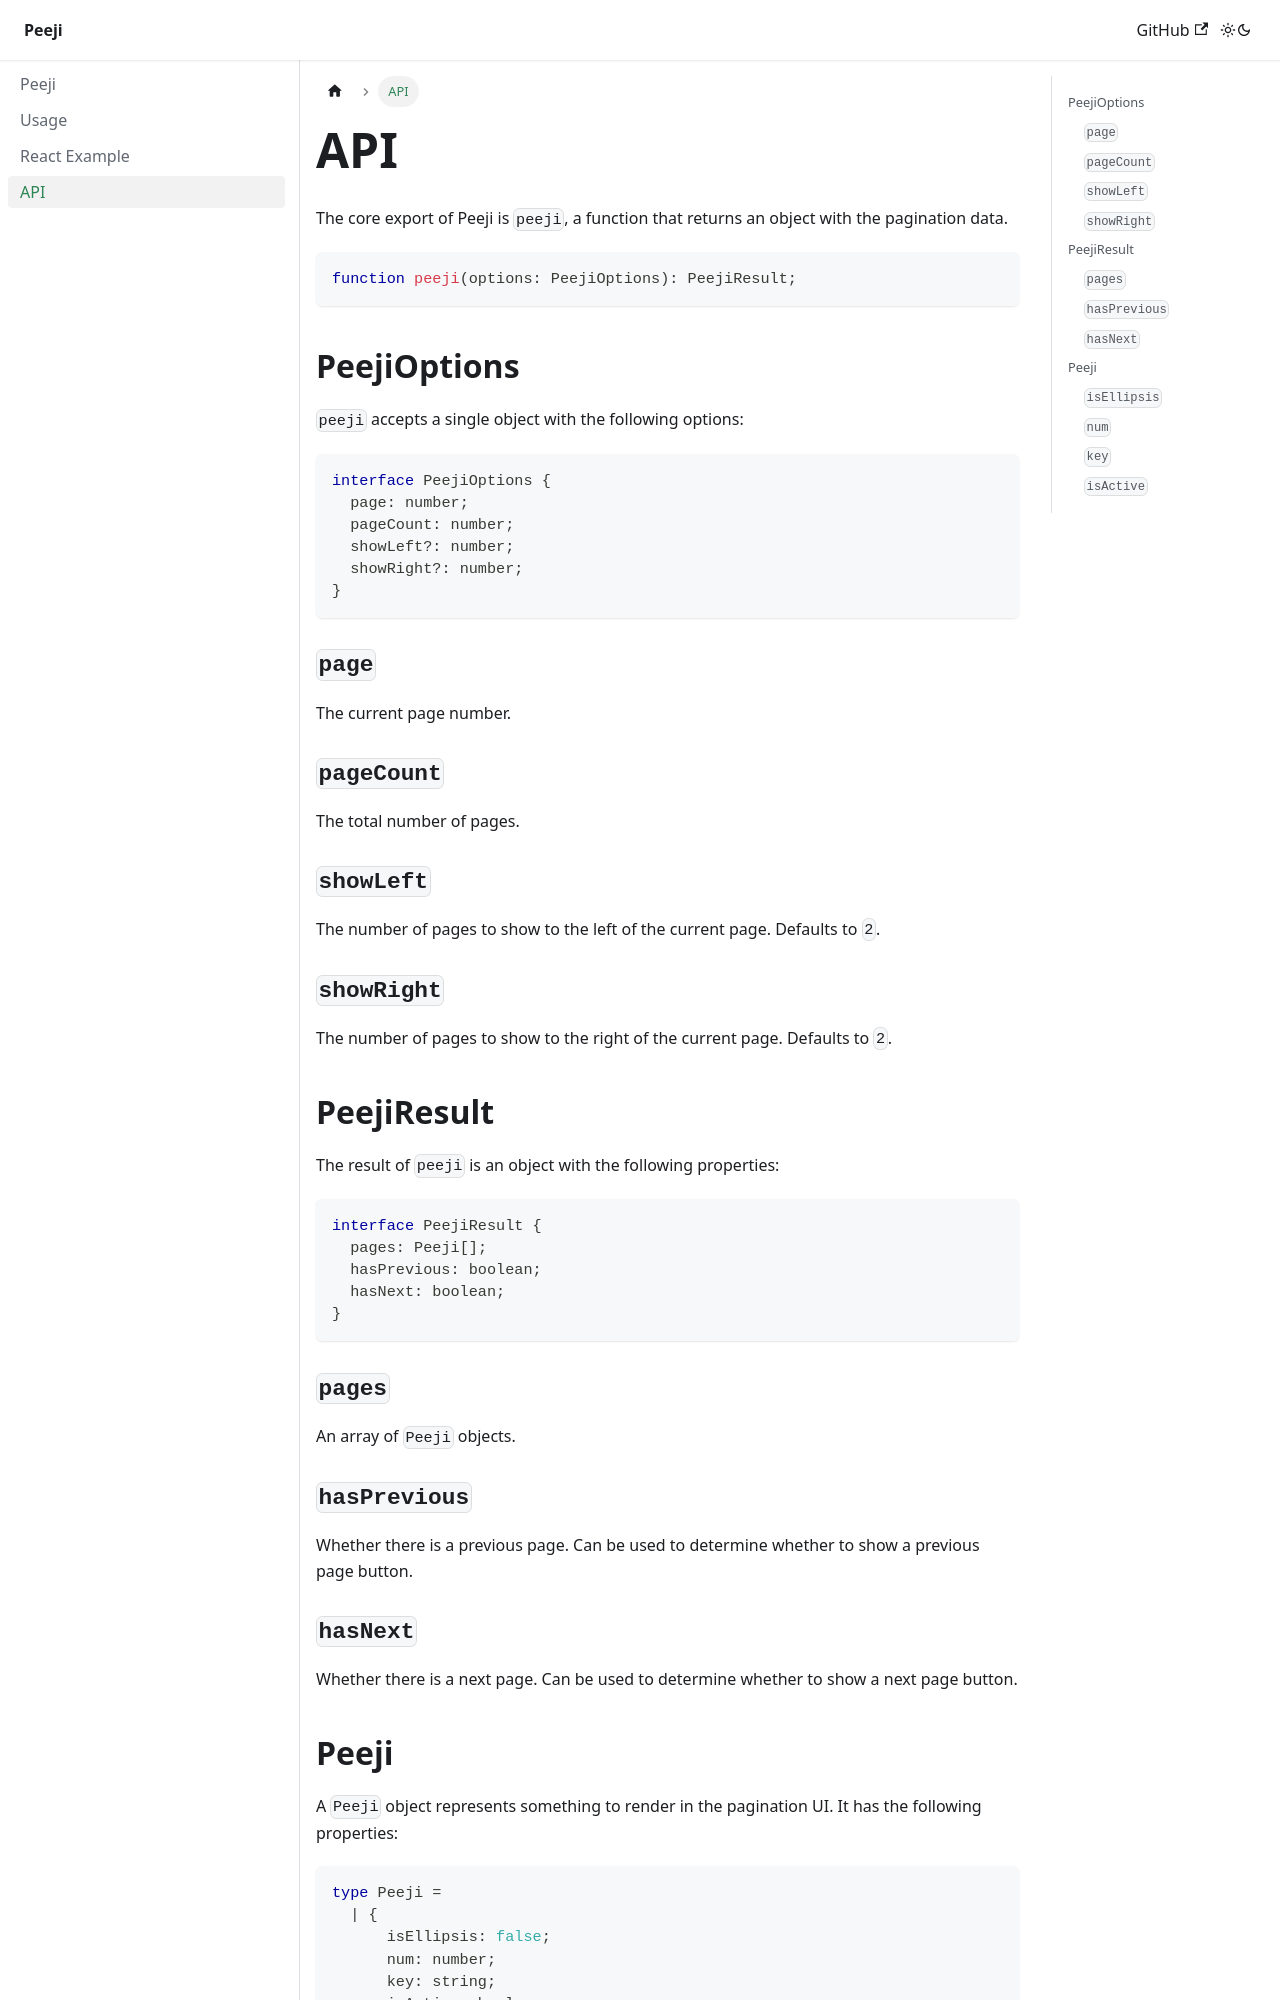

repository: meesvandongen/peeji · page: api/index.html · generator: docusaurus

---
title: API
sidebar_position: 4
---

The core export of Peeji is `peeji`, a function that returns an object with the
pagination data.

```tsx
function peeji(options: PeejiOptions): PeejiResult;
```

## PeejiOptions

`peeji` accepts a single object with the following options:

```ts
interface PeejiOptions {
  page: number;
  pageCount: number;
  showLeft?: number;
  showRight?: number;
}
```

### `page`

The current page number.

### `pageCount`

The total number of pages.

### `showLeft`

The number of pages to show to the left of the current page. Defaults to `2`.

### `showRight`

The number of pages to show to the right of the current page. Defaults to `2`.

## PeejiResult

The result of `peeji` is an object with the following properties:

```ts
interface PeejiResult {
  pages: Peeji[];
  hasPrevious: boolean;
  hasNext: boolean;
}
```

### `pages`

An array of `Peeji` objects.

### `hasPrevious`

Whether there is a previous page. Can be used to determine whether to show a
previous page button.

### `hasNext`

Whether there is a next page. Can be used to determine whether to show a next
page button.
